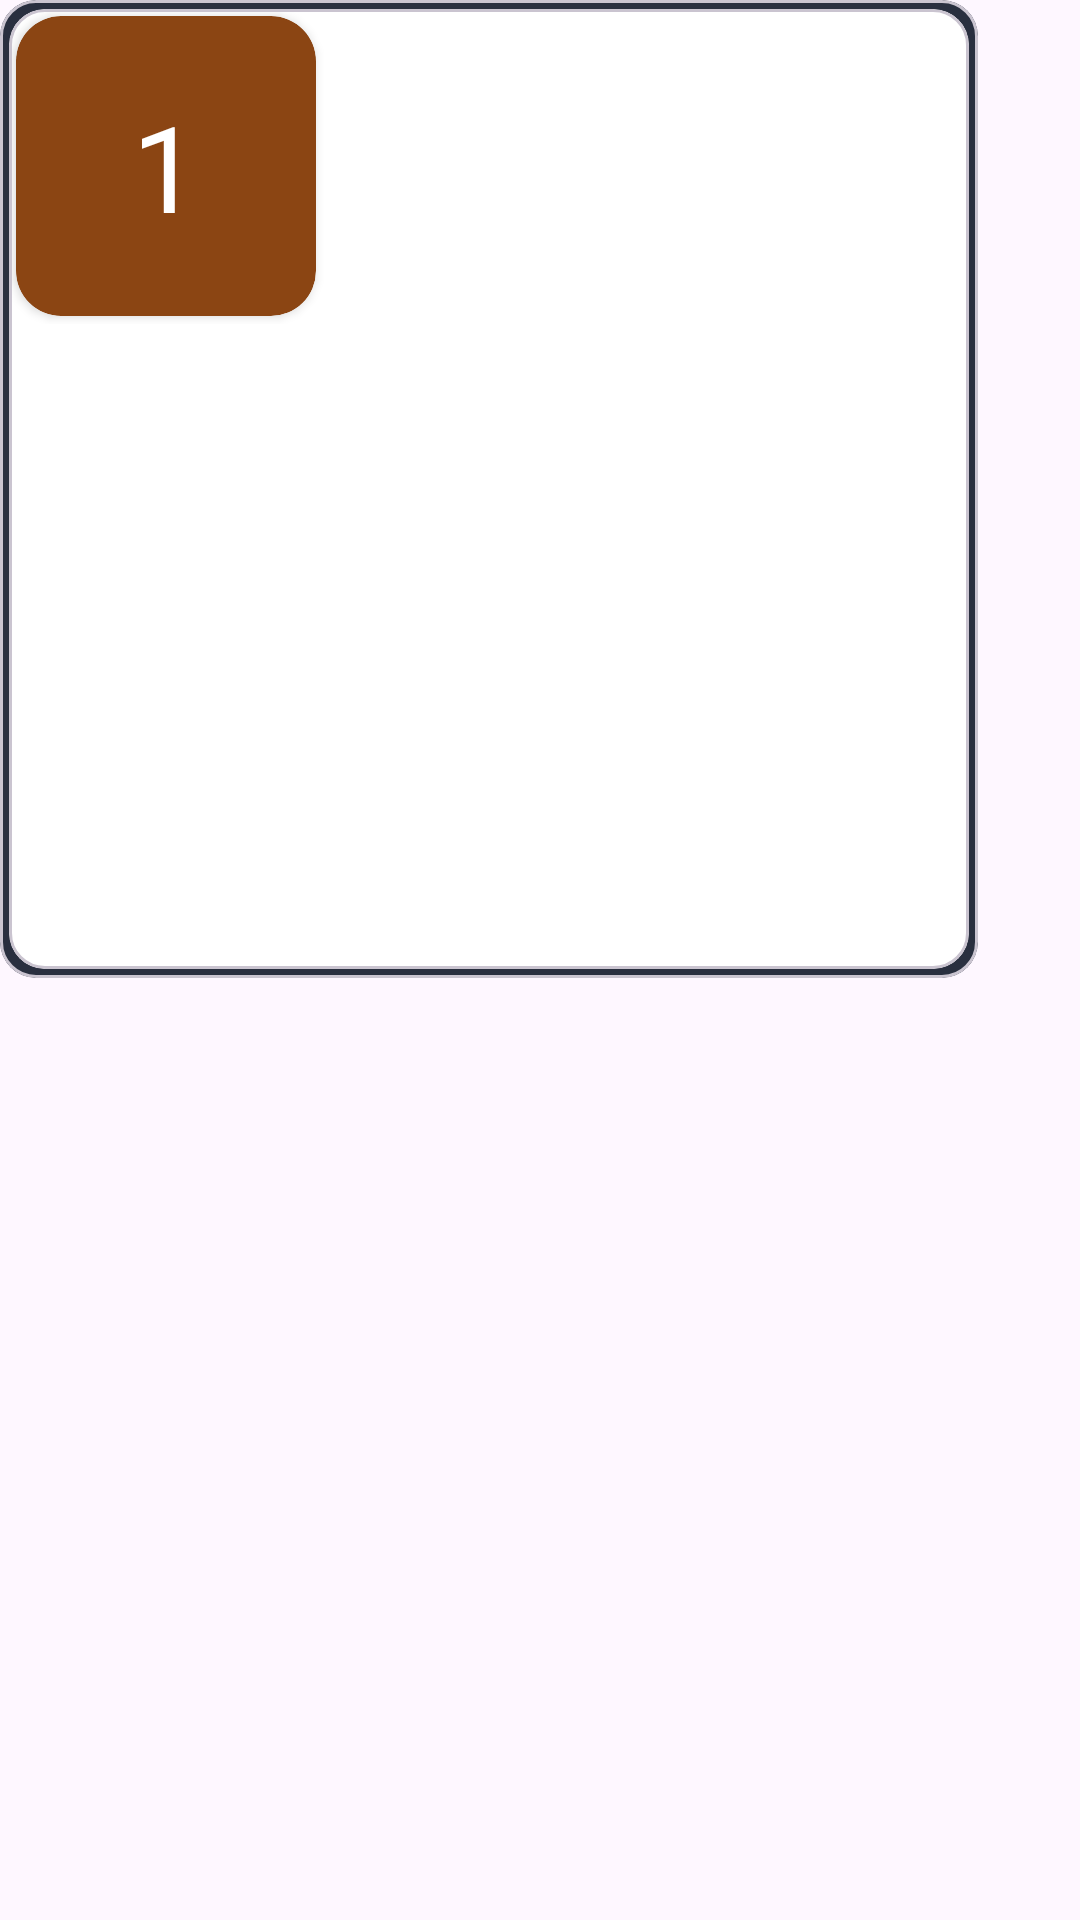

Android layout source for this screen:
<!-- AndroidManifest.xml: application theme Theme._15 -->
<!-- res/layout/fragment_pazle_3x3.xml -->
<?xml version="1.0" encoding="utf-8"?>
<FrameLayout xmlns:android="http://schemas.android.com/apk/res/android"
    xmlns:tools="http://schemas.android.com/tools"
    android:layout_width="match_parent"
    android:layout_height="match_parent"
    xmlns:app="http://schemas.android.com/apk/res-auto"
    tools:context=".Pazle_3x3">

    <com.google.android.material.card.MaterialCardView

        android:layout_width="326dp"
        android:layout_height="326dp"
        android:layout_centerInParent="true"
        android:backgroundTint="@color/grey"
        android:onClick="onClickStart">

        <com.google.android.material.card.MaterialCardView
            android:layout_width="320dp"
            android:layout_height="320dp"
            android:layout_gravity="center"
            android:backgroundTint="@color/gold"
            android:padding="5dp">

            <RelativeLayout
                android:layout_width="105dp"
                android:layout_height="105dp"
                android:background="@android:color/transparent">

                <androidx.cardview.widget.CardView
                    android:layout_width="100dp"
                    android:layout_height="100dp"
                    android:layout_centerInParent="true"
                    android:backgroundTint="@color/sienna"
                    app:cardCornerRadius="15dp">

                    <TextView
                        android:layout_width="wrap_content"
                        android:layout_height="wrap_content"
                        android:layout_gravity="center"
                        android:fontFamily="@font/montague"
                        android:text="1"
                        android:textColor="@color/gold"
                        android:textSize="40sp"
                        tools:ignore="HardcodedText" />
                </androidx.cardview.widget.CardView>
            </RelativeLayout>
        </com.google.android.material.card.MaterialCardView>
    </com.google.android.material.card.MaterialCardView>

</FrameLayout>
<!-- resources referenced by this layout -->
<resources>
  <color name="gold">#ffffff</color>
  <color name="grey">#292F3F</color>
  <color name="sienna">#8B4513</color>
  <style name="Theme._15" parent="Base.Theme._15" />
  <style name="Base.Theme._15" parent="Theme.Material3.DayNight.NoActionBar">
          
          
      </style>
</resources>
